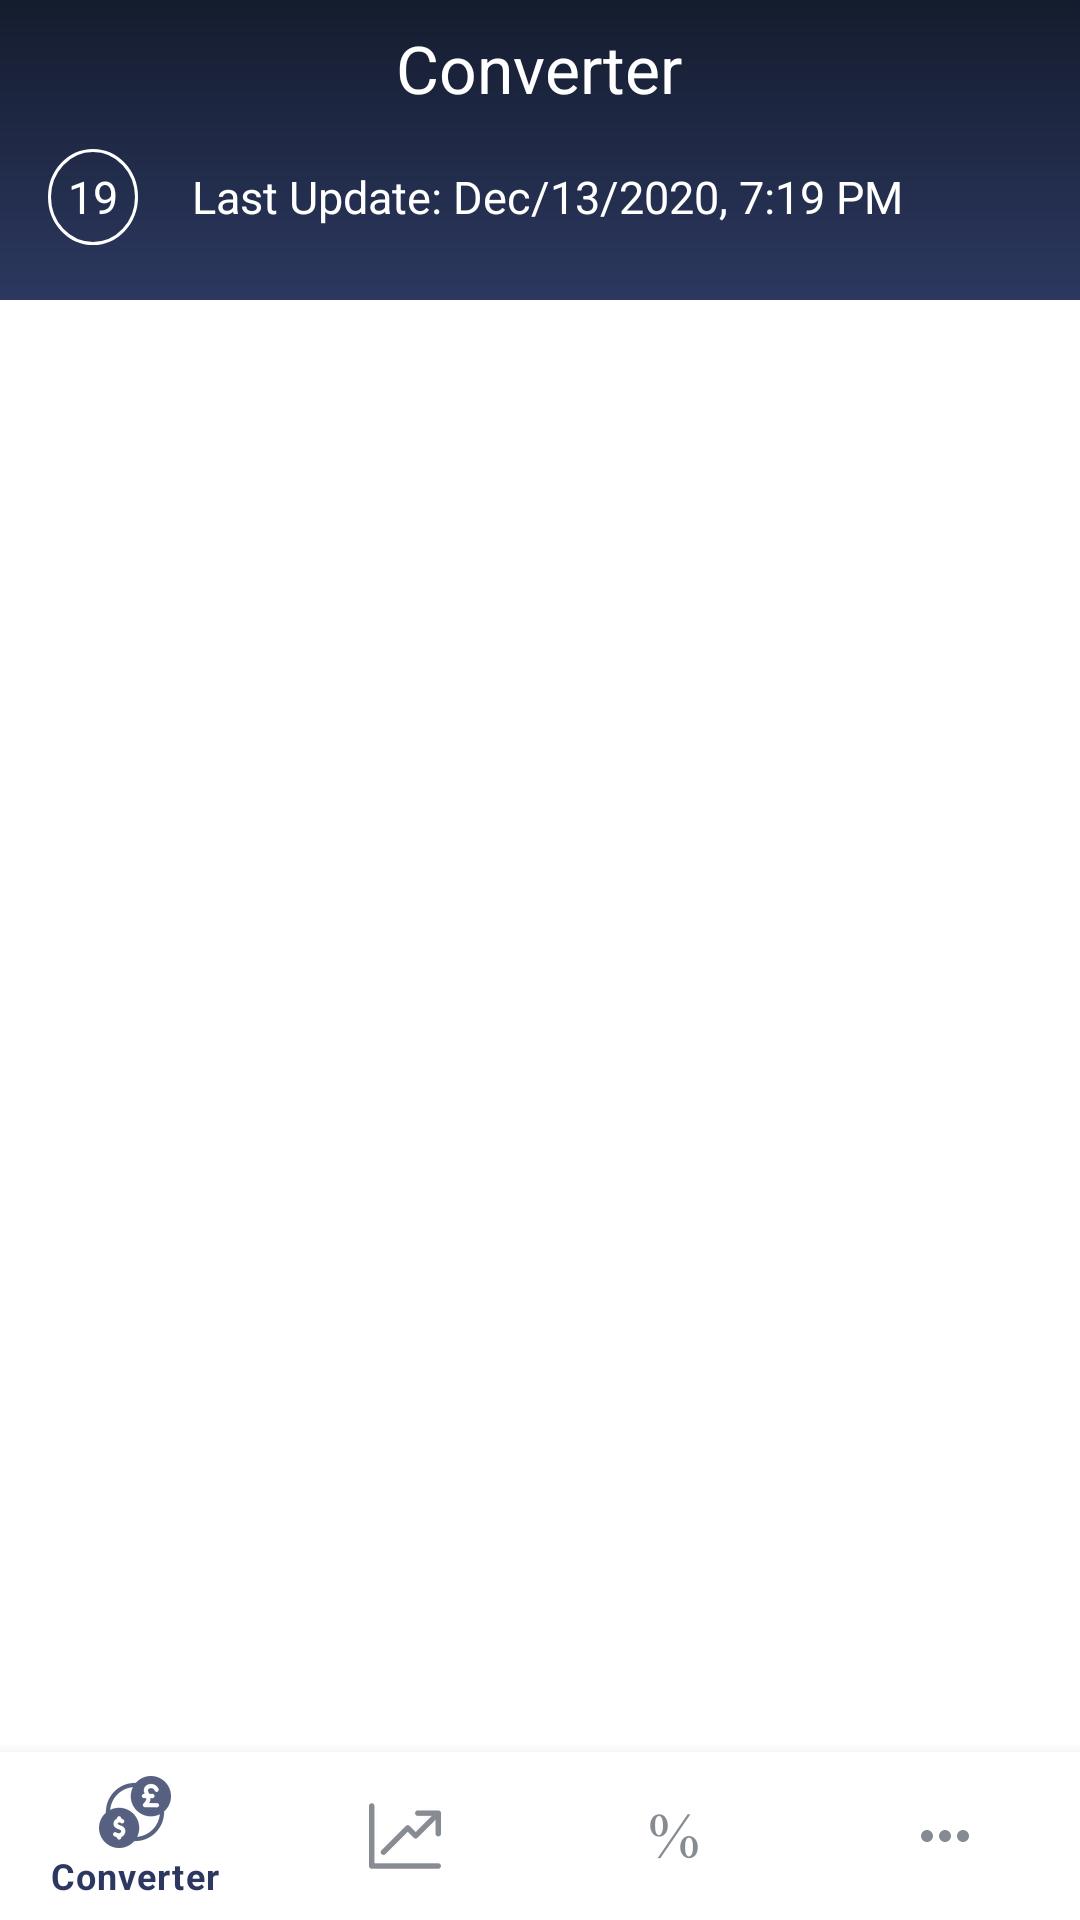

Here is an Android app screen rendered from its layout file. Give the layout XML and the strings, colors and styles it references.
<!-- AndroidManifest.xml: application theme Theme.ExpanseTracker -->
<!-- res/layout/activity_main.xml -->
<?xml version="1.0" encoding="utf-8"?>
<LinearLayout xmlns:android="http://schemas.android.com/apk/res/android"
    xmlns:app="http://schemas.android.com/apk/res-auto"
    xmlns:tools="http://schemas.android.com/tools"
    android:layout_width="match_parent"
    android:layout_height="match_parent"
    android:orientation="vertical"
    tools:context=".MainActivity">

    <LinearLayout
        android:layout_width="match_parent"
        android:layout_height="0dp"
        android:orientation="vertical"
        android:layout_weight="1">

        <LinearLayout
            android:layout_width="match_parent"
            android:layout_height="100sp"
            android:background="@drawable/actionbar_bg"
            android:orientation="vertical">

            <TextView
                android:id="@+id/fragmentname"
                android:layout_width="wrap_content"
                android:layout_height="match_parent"
                android:layout_weight="2"
                android:layout_marginTop="8dp"
                android:gravity="center"
                android:text="@string/converter"
                android:textColor="@color/white"
                android:layout_gravity="center"
                style="@style/TextAppearance.AppCompat.Large" />

            <LinearLayout
                android:id="@+id/updatetime"
                android:layout_width="match_parent"
                android:layout_height="match_parent"
                android:layout_weight="1"
                android:padding="6dp"
                android:layout_marginTop="8dp"
                android:layout_marginHorizontal="10dp"
                android:layout_marginBottom="10dp"
                android:gravity="center_vertical"
                android:visibility="visible"
                android:orientation="horizontal">

                <LinearLayout
                    android:layout_width="wrap_content"
                    android:layout_height="wrap_content"
                    android:gravity="center"
                    android:background="@drawable/circle_bg">

                    <TextView
                        android:layout_width="match_parent"
                        android:layout_height="match_parent"
                        android:text="@string/_19"
                        android:gravity="center"
                        android:textColor="@color/white"
                        android:textSize="15sp" />

                </LinearLayout>

                <TextView
                    android:layout_width="match_parent"
                    android:layout_height="match_parent"
                    android:text="@string/last_update_dec_13_2020_7_19_pm"
                    android:textColor="@color/white"
                    android:gravity="center_vertical"
                    android:layout_marginStart="18dp"
                    android:textSize="15sp" />

            </LinearLayout>


        </LinearLayout>

        <FrameLayout
            android:id="@+id/mainframe"
            android:layout_width="match_parent"
            android:layout_height="0dp"
            android:layout_weight="1"
            tools:ignore="NestedWeights" />

    </LinearLayout>



    <com.google.android.material.bottomnavigation.BottomNavigationView
        android:id="@+id/bottomnavigation"
        android:layout_width="match_parent"
        android:layout_height="wrap_content"
        app:menu="@menu/bottom_navigation_menu"
        app:itemTextColor="@drawable/icon_color"
        app:itemIconTint="@drawable/icon_color"
        android:splitMotionEvents="true"
        tools:targetApi="lollipop" />


</LinearLayout>
<!-- resources referenced by this layout -->
<resources>
  <color name="white">#FFFFFFFF</color>
  <!-- drawable actionbar_bg (drawable) -->
  <?xml version="1.0" encoding="utf-8"?>
  <shape android:shape="rectangle" xmlns:android="http://schemas.android.com/apk/res/android">
  
      <gradient
          android:endColor="#141C2E"
          android:startColor="#2C3860"
          android:type="linear"
          android:angle="90"/>
  
  
  </shape>
  <!-- drawable circle_bg (drawable) -->
  <?xml version="1.0" encoding="utf-8"?>
  <shape android:shape="oval" xmlns:android="http://schemas.android.com/apk/res/android">
  
      <stroke
          android:color="@color/white"
          android:width="1dp" />
      <size
          android:height="32dp"
          android:width="30dp" />
  
  </shape>
  <!-- drawable icon_color (drawable) -->
  <?xml version="1.0" encoding="utf-8"?>
  <selector xmlns:android="http://schemas.android.com/apk/res/android">
  
      <item android:color="@color/secondcolor" android:state_checked="true" />
      <item android:color="@color/gray" />
  
  </selector>
  <string name="_19">19</string>
  <string name="converter">Converter</string>
  <string name="last_update_dec_13_2020_7_19_pm">Last Update: Dec/13/2020, 7:19 PM</string>
  <style name="Theme.ExpanseTracker" parent="Theme.MaterialComponents.DayNight.NoActionBar">
          
          <item name="colorPrimary">@color/purple_500</item>
          <item name="colorPrimaryVariant">@color/purple_700</item>
          <item name="colorOnPrimary">@color/white</item>
  
  
  
  
          
          <item name="android:statusBarColor" tools:targetApi="l">?attr/colorPrimaryVariant</item>
          
      </style>
  <color name="secondcolor"> #2C3860</color>
  <color name="gray"> #686d76</color>
  <color name="purple_500">@color/firstcolor</color>
  <color name="purple_700">@color/firstcolor</color>
  <color name="firstcolor"> #141C2E</color>
</resources>
